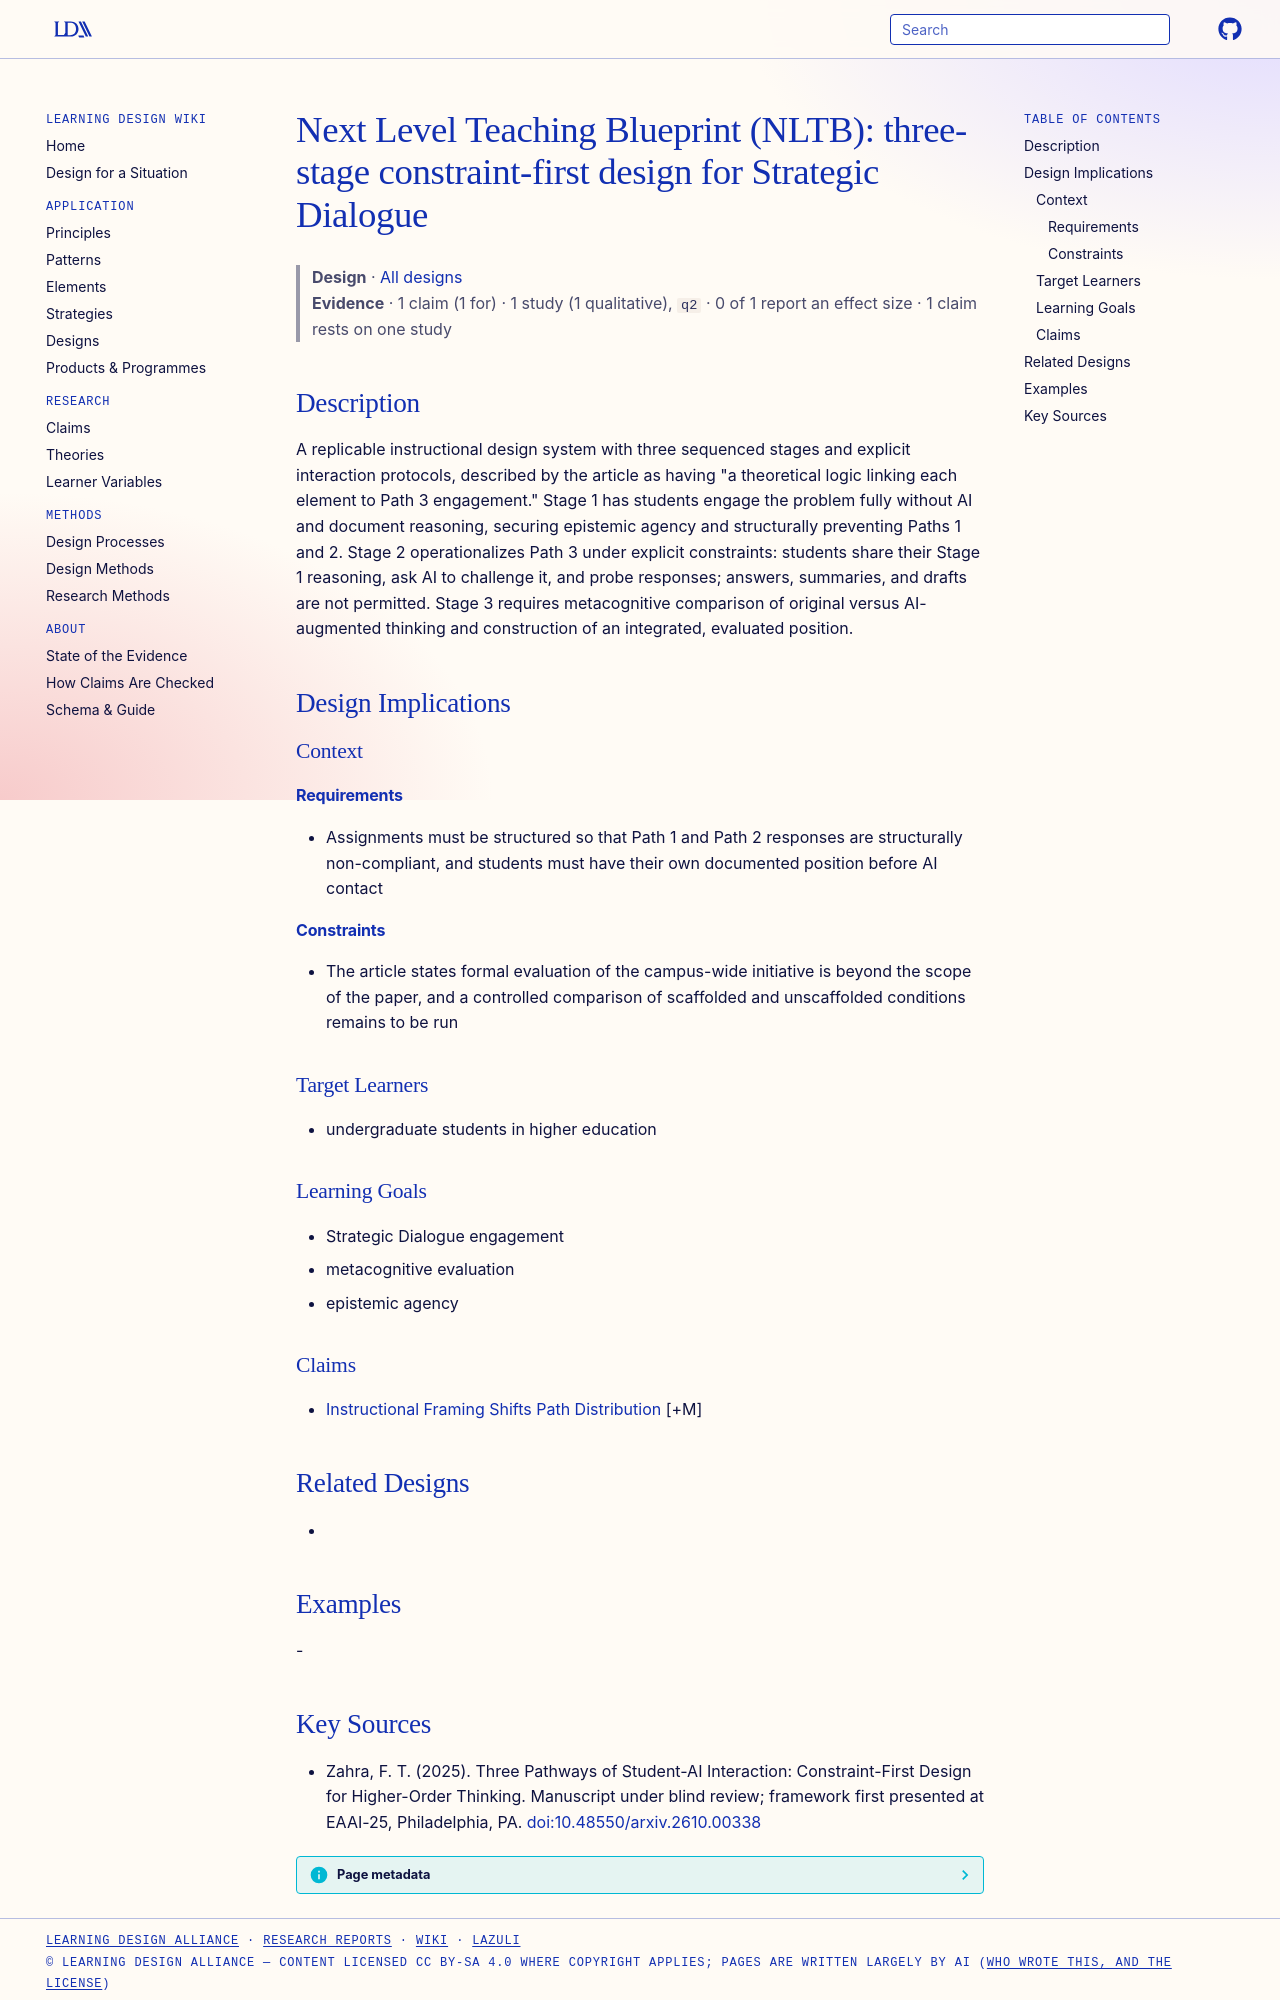

repository: Learning-Design-Alliance/learning-wiki · page: designs/nltb-three-stage-blueprint/index.html · generator: mkdocs

---
type: design
id: nltb-three-stage-blueprint
title: "Next Level Teaching Blueprint (NLTB): three-stage constraint-first design for Strategic Dialogue"
description: "A replicable instructional design system with three sequenced stages and explicit interaction protocols, described by the article as having \"a theoretical logic linking each element to Path 3 engagement.\" Stage 1 has..."
status: review
generated:
  by: "process:settle-candidates"
  at: 2026-10-12
sources:
  - id: zahra-2025
    title: "Zahra, F. T. (2025). Three Pathways of Student-AI Interaction: Constraint-First Design for Higher-Order Thinking. Manuscript under blind review; framework first presented at EAAI-25, Philadelphia, PA."
    author: Zahra, F. T
---

# Next Level Teaching Blueprint (NLTB): three-stage constraint-first design for Strategic Dialogue

> **Design** · [All designs](index.md)
> **Evidence** · 1 claim (1 for) · 1 study (1 qualitative), `q2` · 0 of 1 report an effect size · 1 claim rests on one study

## Description
A replicable instructional design system with three sequenced stages and explicit interaction protocols, described by the article as having "a theoretical logic linking each element to Path 3 engagement." Stage 1 has students engage the problem fully without AI and document reasoning, securing epistemic agency and structurally preventing Paths 1 and 2. Stage 2 operationalizes Path 3 under explicit constraints: students share their Stage 1 reasoning, ask AI to challenge it, and probe responses; answers, summaries, and drafts are not permitted. Stage 3 requires metacognitive comparison of original versus AI-augmented thinking and construction of an integrated, evaluated position.

## Design Implications

### Context
#### Requirements
- Assignments must be structured so that Path 1 and Path 2 responses are structurally non-compliant, and students must have their own documented position before AI contact
#### Constraints
- The article states formal evaluation of the campus-wide initiative is beyond the scope of the paper, and a controlled comparison of scaffolded and unscaffolded conditions remains to be run

### Target Learners
- undergraduate students in higher education

### Learning Goals
- Strategic Dialogue engagement
- metacognitive evaluation
- epistemic agency

### Claims
- [Instructional Framing Shifts Path Distribution](../claims/instructional-framing-shifts-path-distribution.md) [+M]

## Related Designs
- 

## Examples
-
